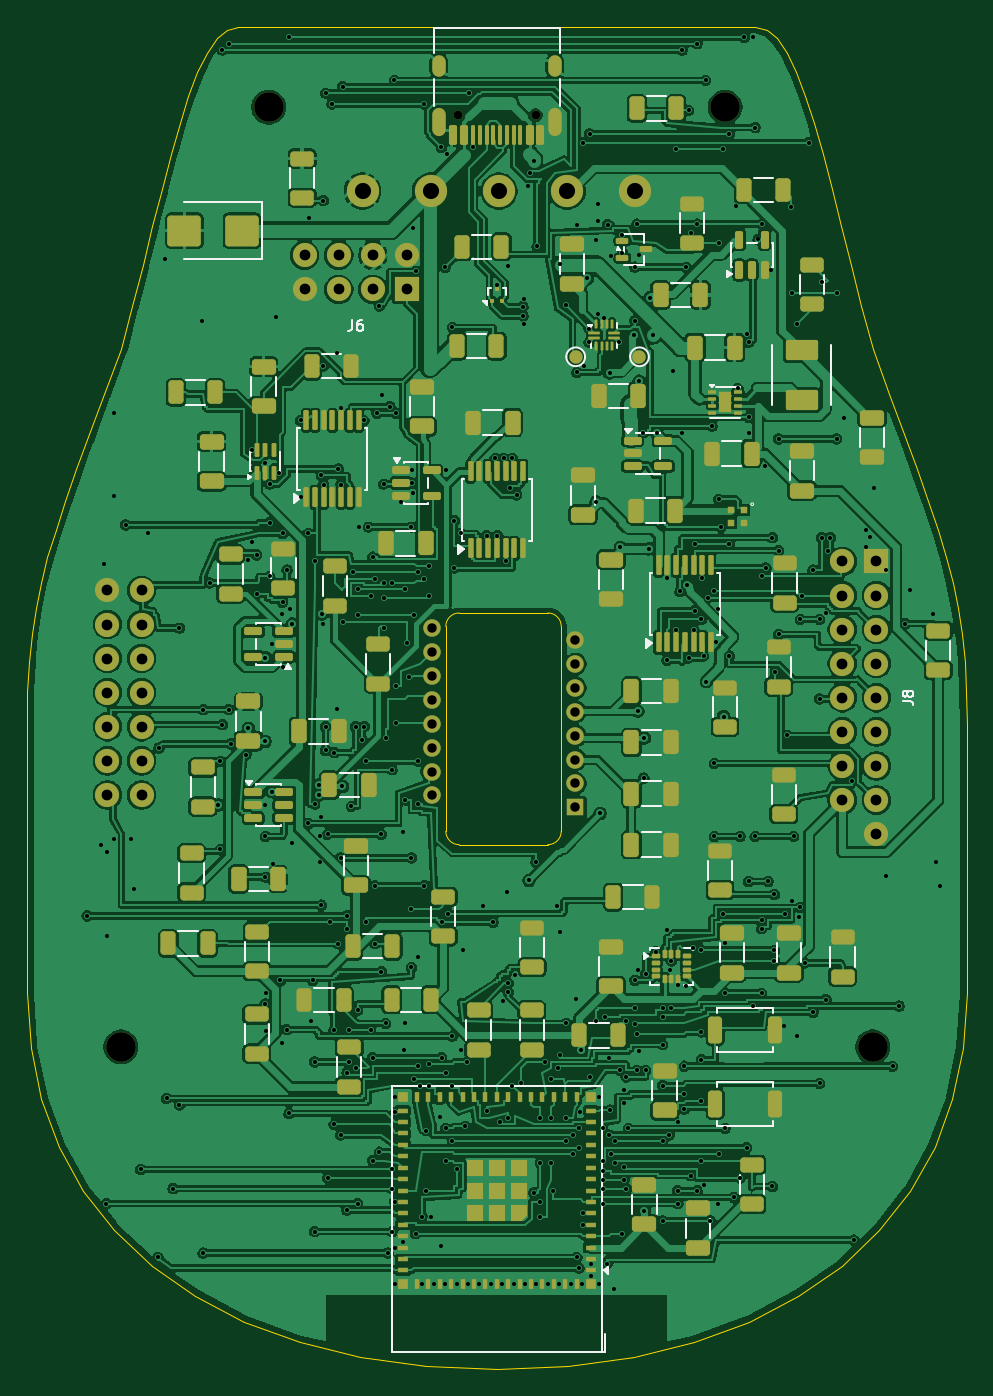
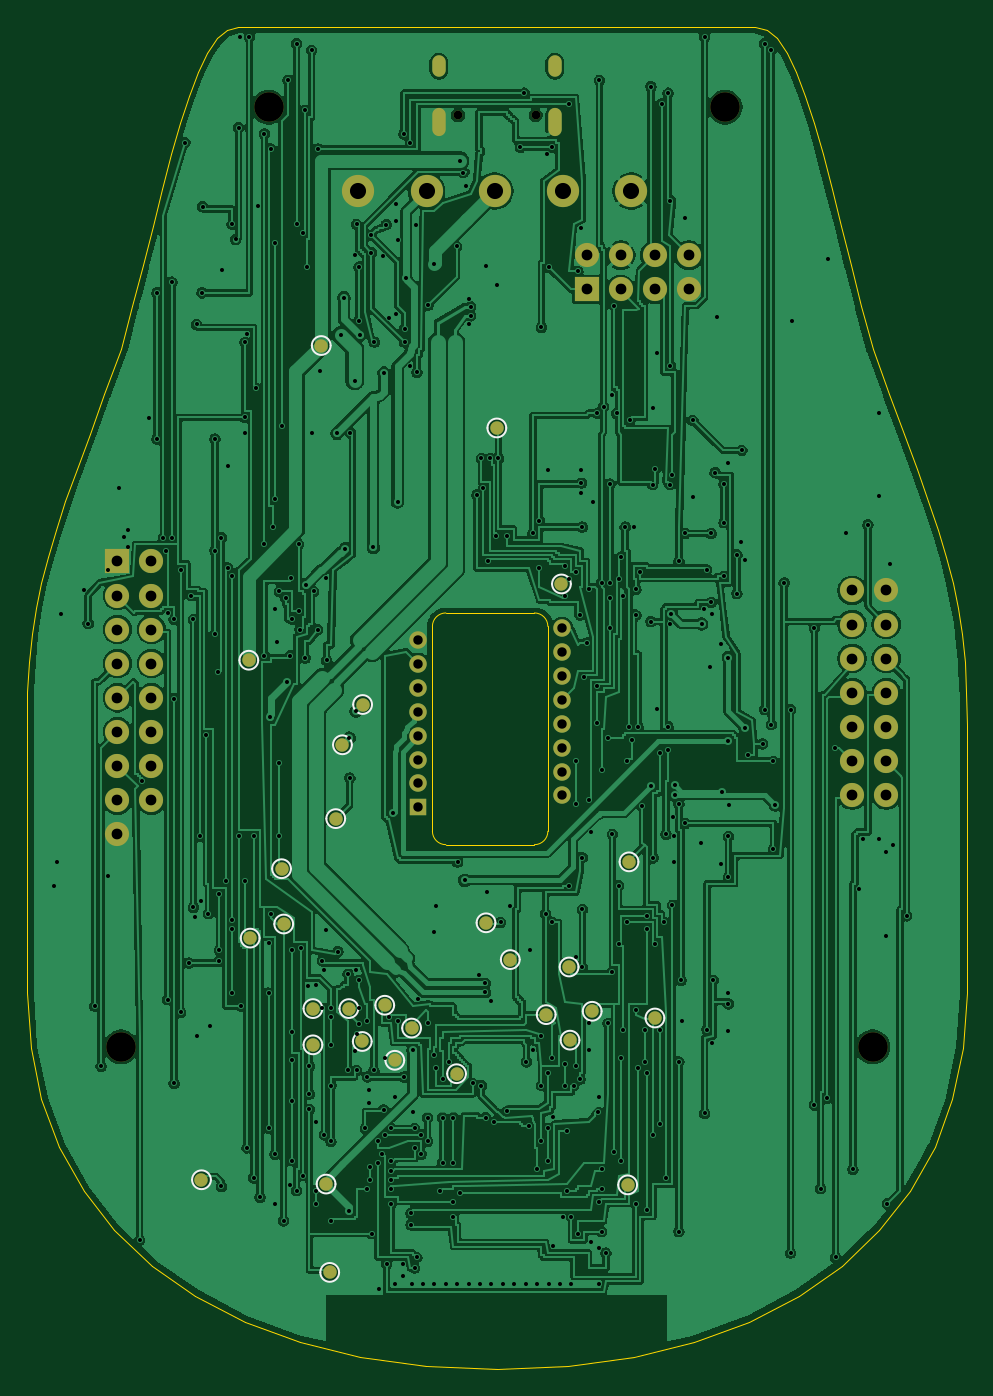
Circuit board: 11 layer files. Board 70.0 x 100.0 mm.
- bottom_copper: Lower-B_Cu.gbl (401039 bytes)
- bottom_mask: Lower-B_Mask.gbs (4117 bytes)
- paste: Lower-B_Paste.gbp (465 bytes)
- bottom_silk: Lower-B_Silkscreen.gbo (9225 bytes)
- outline: Lower-Edge_Cuts.gm1 (5639 bytes)
- top_copper: Lower-F_Cu.gtl (598812 bytes)
- top_mask: Lower-F_Mask.gts (18483 bytes)
- paste: Lower-F_Paste.gtp (16221 bytes)
- top_silk: Lower-F_Silkscreen.gto (38485 bytes)
- drill: Lower-NPTH.drl (485 bytes)
- drill: Lower-PTH.drl (9482 bytes)

=== bottom_copper: Lower-B_Cu.gbl (401039 bytes, source omitted) ===
=== bottom_mask: Lower-B_Mask.gbs ===
%TF.GenerationSoftware,KiCad,Pcbnew,10.0.6*%
%TF.CreationDate,2026-11-20T21:33:14+01:00*%
%TF.ProjectId,Lower,4c6f7765-722e-46b6-9963-61645f706362,rev?*%
%TF.SameCoordinates,Original*%
%TF.FileFunction,Soldermask,Bot*%
%TF.FilePolarity,Negative*%
%FSLAX46Y46*%
G04 Gerber Fmt 4.6, Leading zero omitted, Abs format (unit mm)*
G04 Created by KiCad (PCBNEW 10.0.6) date 2026-11-20 21:33:14*
%MOMM*%
%LPD*%
G01*
G04 APERTURE LIST*
%ADD10C,2.200000*%
%ADD11R,1.800000X1.800000*%
%ADD12C,1.800000*%
%ADD13C,0.650000*%
%ADD14O,1.000000X2.100000*%
%ADD15O,1.000000X1.600000*%
%ADD16R,1.300000X1.300000*%
%ADD17C,1.300000*%
%ADD18C,2.400000*%
%ADD19C,1.000000*%
G04 APERTURE END LIST*
D10*
%TO.C,H104*%
X63000000Y-76000000D03*
%TD*%
D11*
%TO.C,J8*%
X63270000Y-39840000D03*
D12*
X60730000Y-39840000D03*
X63270000Y-42380000D03*
X60730000Y-42380000D03*
X63270000Y-44920000D03*
X60730000Y-44920000D03*
X63270000Y-47460000D03*
X60730000Y-47460000D03*
X63270000Y-50000000D03*
X60730000Y-50000000D03*
X63270000Y-52540000D03*
X60730000Y-52540000D03*
X63270000Y-55080000D03*
X60730000Y-55080000D03*
X63270000Y-57620000D03*
X60730000Y-57620000D03*
X63270000Y-60160000D03*
%TD*%
D11*
%TO.C,J6*%
X28310000Y-19570000D03*
D12*
X28310000Y-17030000D03*
X25770000Y-19570000D03*
X25770000Y-17030000D03*
X23230000Y-19570000D03*
X23230000Y-17030000D03*
X20690000Y-19570000D03*
X20690000Y-17030000D03*
%TD*%
D10*
%TO.C,H101*%
X18000000Y-6000000D03*
%TD*%
D13*
%TO.C,J1*%
X37890000Y-6600000D03*
X32110000Y-6600000D03*
D14*
X39320000Y-7130000D03*
D15*
X39320000Y-2950000D03*
D14*
X30680000Y-7130000D03*
D15*
X30680000Y-2950000D03*
%TD*%
D10*
%TO.C,H102*%
X52000000Y-6000000D03*
%TD*%
D12*
%TO.C,J101*%
X6000000Y-42000000D03*
X8540000Y-42000000D03*
X6000000Y-44540000D03*
X8540000Y-44540000D03*
X6000000Y-47080000D03*
X8540000Y-47080000D03*
X6000000Y-49620000D03*
X8540000Y-49620000D03*
X6000000Y-52160000D03*
X8540000Y-52160000D03*
X6000000Y-54700000D03*
X8540000Y-54700000D03*
X6000000Y-57240000D03*
X8540000Y-57240000D03*
%TD*%
D10*
%TO.C,H103*%
X7000000Y-76000000D03*
%TD*%
D16*
%TO.C,U35*%
X40850000Y-58160000D03*
D17*
X40850000Y-56380000D03*
X40850000Y-54600000D03*
X40850000Y-52820000D03*
X40850000Y-51040000D03*
X40850000Y-49260000D03*
X40850000Y-47480000D03*
X40850000Y-45700000D03*
X30150000Y-44810000D03*
X30150000Y-46590000D03*
X30150000Y-48370000D03*
X30150000Y-50150000D03*
X30150000Y-51930000D03*
X30150000Y-53710000D03*
X30150000Y-55490000D03*
X30150000Y-57270000D03*
%TD*%
D18*
%TO.C,J103*%
X25000000Y-12250000D03*
X30080000Y-12250000D03*
X35160000Y-12250000D03*
X40240000Y-12250000D03*
X45320000Y-12250000D03*
%TD*%
D19*
%TO.C,TP19*%
X43350000Y-72900000D03*
%TD*%
%TO.C,TP7*%
X47450000Y-92800000D03*
%TD*%
%TO.C,TP41*%
X46500000Y-53500000D03*
%TD*%
%TO.C,TP1*%
X53475000Y-47200000D03*
%TD*%
%TO.C,TP9*%
X42600000Y-77000000D03*
%TD*%
%TO.C,TP17*%
X51037000Y-62730000D03*
%TD*%
%TO.C,TP16*%
X25156300Y-62220000D03*
%TD*%
%TO.C,TP5*%
X29550000Y-75500000D03*
%TD*%
%TO.C,TP8*%
X47719700Y-86219700D03*
%TD*%
%TO.C,TP43*%
X35000000Y-29900000D03*
%TD*%
%TO.C,TP20*%
X46025000Y-73150000D03*
%TD*%
%TO.C,TP40*%
X45000000Y-50500000D03*
%TD*%
%TO.C,TP22*%
X53375000Y-67900000D03*
%TD*%
%TO.C,TP28*%
X34000000Y-69500000D03*
%TD*%
%TO.C,TP29*%
X38000000Y-78000000D03*
%TD*%
%TO.C,TP24*%
X30187500Y-41520000D03*
%TD*%
%TO.C,TP23*%
X29619800Y-70050000D03*
%TD*%
%TO.C,TP6*%
X57000000Y-85900000D03*
%TD*%
%TO.C,TP30*%
X41350000Y-74600000D03*
%TD*%
%TO.C,TP25*%
X23225000Y-73850000D03*
%TD*%
%TO.C,TP33*%
X50875000Y-66850000D03*
%TD*%
%TO.C,TP18*%
X35806300Y-66760000D03*
%TD*%
%TO.C,TP21*%
X48700000Y-73150000D03*
%TD*%
%TO.C,TP31*%
X45025000Y-75600000D03*
%TD*%
%TO.C,TP10*%
X48081300Y-23760000D03*
%TD*%
%TO.C,TP4*%
X25255300Y-86280300D03*
%TD*%
%TO.C,TP32*%
X48700000Y-75850000D03*
%TD*%
%TO.C,TP42*%
X47000000Y-59000000D03*
%TD*%
%TO.C,TP26*%
X27900000Y-73350000D03*
%TD*%
%TO.C,TP27*%
X31325000Y-73600000D03*
%TD*%
M02*

=== paste: Lower-B_Paste.gbp ===
%TF.GenerationSoftware,KiCad,Pcbnew,10.0.6*%
%TF.CreationDate,2026-11-20T21:33:14+01:00*%
%TF.ProjectId,Lower,4c6f7765-722e-46b6-9963-61645f706362,rev?*%
%TF.SameCoordinates,Original*%
%TF.FileFunction,Paste,Bot*%
%TF.FilePolarity,Positive*%
%FSLAX46Y46*%
G04 Gerber Fmt 4.6, Leading zero omitted, Abs format (unit mm)*
G04 Created by KiCad (PCBNEW 10.0.6) date 2026-11-20 21:33:14*
%MOMM*%
%LPD*%
G01*
G04 APERTURE LIST*
G04 APERTURE END LIST*
M02*

=== bottom_silk: Lower-B_Silkscreen.gbo (9225 bytes, source omitted) ===
=== outline: Lower-Edge_Cuts.gm1 ===
%TF.GenerationSoftware,KiCad,Pcbnew,10.0.6*%
%TF.CreationDate,2026-11-20T21:33:14+01:00*%
%TF.ProjectId,Lower,4c6f7765-722e-46b6-9963-61645f706362,rev?*%
%TF.SameCoordinates,Original*%
%TF.FileFunction,Profile,NP*%
%FSLAX46Y46*%
G04 Gerber Fmt 4.6, Leading zero omitted, Abs format (unit mm)*
G04 Created by KiCad (PCBNEW 10.0.6) date 2026-11-20 21:33:14*
%MOMM*%
%LPD*%
G01*
G04 APERTURE LIST*
%TA.AperFunction,Profile*%
%ADD10C,0.100000*%
%TD*%
%TA.AperFunction,Profile*%
%ADD11C,0.050000*%
%TD*%
G04 APERTURE END LIST*
D10*
X0Y-52000000D02*
X37467Y-49539360D01*
X0Y-53111600D02*
X0Y-52000000D01*
X0Y-54425920D02*
X0Y-53111600D01*
X0Y-55912480D02*
X0Y-54425920D01*
X0Y-57540720D02*
X0Y-55912480D01*
X0Y-59280080D02*
X0Y-57540720D01*
X0Y-61100000D02*
X0Y-59280080D01*
X0Y-62969920D02*
X0Y-61100000D01*
X0Y-64859280D02*
X0Y-62969920D01*
X0Y-66737520D02*
X0Y-64859280D01*
X0Y-68574080D02*
X0Y-66737520D01*
X0Y-70338400D02*
X0Y-68574080D01*
X0Y-72000000D02*
X0Y-70338400D01*
X37467Y-49539360D02*
X153938Y-47314800D01*
X153938Y-47314800D02*
X355468Y-45262480D01*
X270908Y-76080080D02*
X0Y-72000000D01*
X355468Y-45262480D02*
X648147Y-43318560D01*
X648147Y-43318560D02*
X1038047Y-41418960D01*
X1038047Y-41418960D02*
X1531250Y-39500000D01*
X1073493Y-79907440D02*
X270908Y-76080080D01*
X1531250Y-39500000D02*
X2133827Y-37497680D01*
X2133827Y-37497680D02*
X2851852Y-35348160D01*
X2392582Y-83462400D02*
X1073493Y-79907440D01*
X2851852Y-35348160D02*
X3691406Y-32987520D01*
X3691406Y-32987520D02*
X4658561Y-30351840D01*
X4212958Y-86725600D02*
X2392582Y-83462400D01*
X4658561Y-30351840D02*
X5759407Y-27377280D01*
X5759407Y-27377280D02*
X7000000Y-24000000D01*
X6519458Y-89678400D02*
X4212958Y-86725600D01*
X7000000Y-24000000D02*
X7840568Y-20838880D01*
X7840568Y-20838880D02*
X8620368Y-17777760D01*
X8620368Y-17777760D02*
X9351562Y-14850000D01*
X9296875Y-92300000D02*
X6519458Y-89678400D01*
X9351562Y-14850000D02*
X10046312Y-12088880D01*
X10046312Y-12088880D02*
X10716737Y-9527760D01*
X10716737Y-9527760D02*
X11375000Y-7200000D01*
X11375000Y-7200000D02*
X12033262Y-5138888D01*
X12033262Y-5138888D02*
X12703687Y-3377776D01*
X12530000Y-94572000D02*
X9296875Y-92300000D01*
X12703687Y-3377776D02*
X13398437Y-1950000D01*
X13398437Y-1950000D02*
X14129674Y-888888D01*
X14129674Y-888888D02*
X14909387Y-227775D01*
X14909387Y-227775D02*
X15750000Y0D01*
X15750000Y0D02*
X54250000Y0D01*
X16203687Y-96474400D02*
X12530000Y-94572000D01*
X20302712Y-97987200D02*
X16203687Y-96474400D01*
X24811937Y-99092800D02*
X20302712Y-97987200D01*
X29716050Y-99769600D02*
X24811937Y-99092800D01*
D11*
X31200000Y-44680000D02*
G75*
G02*
X32200000Y-43680000I1000000J0D01*
G01*
X31200000Y-59940000D02*
X31200000Y-44680000D01*
X32200000Y-43680000D02*
X38800000Y-43680000D01*
X32200000Y-60940000D02*
G75*
G02*
X31200000Y-59940000I0J1000000D01*
G01*
D10*
X35000000Y-100000000D02*
X29716050Y-99769600D01*
D11*
X38800000Y-43680000D02*
G75*
G02*
X39800000Y-44680000I0J-1000000D01*
G01*
X38800000Y-60940000D02*
X32200000Y-60940000D01*
X39800000Y-44680000D02*
X39800000Y-59940000D01*
X39800000Y-59940000D02*
G75*
G02*
X38800000Y-60940000I-1000000J0D01*
G01*
D10*
X40283950Y-99769600D02*
X35000000Y-100000000D01*
X45188062Y-99092800D02*
X40283950Y-99769600D01*
X49697287Y-97987200D02*
X45188062Y-99092800D01*
X53796312Y-96474400D02*
X49697287Y-97987200D01*
X54250000Y0D02*
X55090612Y-227775D01*
X55090612Y-227775D02*
X55870324Y-888888D01*
X55870324Y-888888D02*
X56601562Y-1950000D01*
X56601562Y-1950000D02*
X57296312Y-3377776D01*
X57296312Y-3377776D02*
X57966737Y-5138888D01*
X57470000Y-94572000D02*
X53796312Y-96474400D01*
X57966737Y-5138888D02*
X58625000Y-7200000D01*
X58625000Y-7200000D02*
X59283262Y-9527760D01*
X59283262Y-9527760D02*
X59953687Y-12088880D01*
X59953687Y-12088880D02*
X60648437Y-14850000D01*
X60648437Y-14850000D02*
X61379675Y-17777760D01*
X60703125Y-92300000D02*
X57470000Y-94572000D01*
X61379675Y-17777760D02*
X62159387Y-20838880D01*
X62159387Y-20838880D02*
X63000000Y-24000000D01*
X63000000Y-24000000D02*
X64240575Y-27377280D01*
X63480550Y-89678400D02*
X60703125Y-92300000D01*
X64240575Y-27377280D02*
X65341412Y-30351840D01*
X65341412Y-30351840D02*
X66308550Y-32987520D01*
X65787049Y-86725600D02*
X63480550Y-89678400D01*
X66308550Y-32987520D02*
X67148112Y-35348160D01*
X67148112Y-35348160D02*
X67866137Y-37497680D01*
X67607400Y-83462400D02*
X65787049Y-86725600D01*
X67866137Y-37497680D02*
X68468750Y-39500000D01*
X68468750Y-39500000D02*
X68961987Y-41418960D01*
X68926550Y-79907440D02*
X67607400Y-83462400D01*
X68961987Y-41418960D02*
X69351887Y-43318560D01*
X69351887Y-43318560D02*
X69644575Y-45262480D01*
X69644575Y-45262480D02*
X69846087Y-47314800D01*
X69729100Y-76080080D02*
X68926550Y-79907440D01*
X69846087Y-47314800D02*
X69962550Y-49539360D01*
X69962550Y-49539360D02*
X70000000Y-52000000D01*
X70000000Y-52000000D02*
X70000000Y-53111600D01*
X70000000Y-53111600D02*
X70000000Y-54425920D01*
X70000000Y-54425920D02*
X70000000Y-55912480D01*
X70000000Y-55912480D02*
X70000000Y-57540720D01*
X70000000Y-57540720D02*
X70000000Y-59280080D01*
X70000000Y-59280080D02*
X70000000Y-61100000D01*
X70000000Y-61100000D02*
X70000000Y-62969920D01*
X70000000Y-62969920D02*
X70000000Y-64859280D01*
X70000000Y-64859280D02*
X70000000Y-66737520D01*
X70000000Y-66737520D02*
X70000000Y-68574080D01*
X70000000Y-68574080D02*
X70000000Y-70338400D01*
X70000000Y-70338400D02*
X70000000Y-72000000D01*
X70000000Y-72000000D02*
X69729100Y-76080080D01*
M02*

=== top_copper: Lower-F_Cu.gtl (598812 bytes, source omitted) ===
=== top_mask: Lower-F_Mask.gts (18483 bytes, source omitted) ===
=== paste: Lower-F_Paste.gtp (16221 bytes, source omitted) ===
=== top_silk: Lower-F_Silkscreen.gto (38485 bytes, source omitted) ===
=== drill: Lower-NPTH.drl ===
M48
; DRILL file KiCad 10.0.6 date 2026-11-20T21:33:14
; FORMAT={-:-/ absolute / metric / decimal}
; #@! TF.CreationDate,2026-11-20T21:33:14+01:00
; #@! TF.GenerationSoftware,Kicad,Pcbnew,10.0.6
; #@! TF.FileFunction,NonPlated,1,2,NPTH
FMAT,2
METRIC
; #@! TA.AperFunction,NonPlated,NPTH,ComponentDrill
T1C0.650
; #@! TA.AperFunction,NonPlated,NPTH,ComponentDrill
T2C2.200
%
G90
G05
T1
X32.11Y-6.6
X37.89Y-6.6
T2
X7.0Y-76.0
X18.0Y-6.0
X52.0Y-6.0
X63.0Y-76.0
M30

=== drill: Lower-PTH.drl (9482 bytes, source omitted) ===
